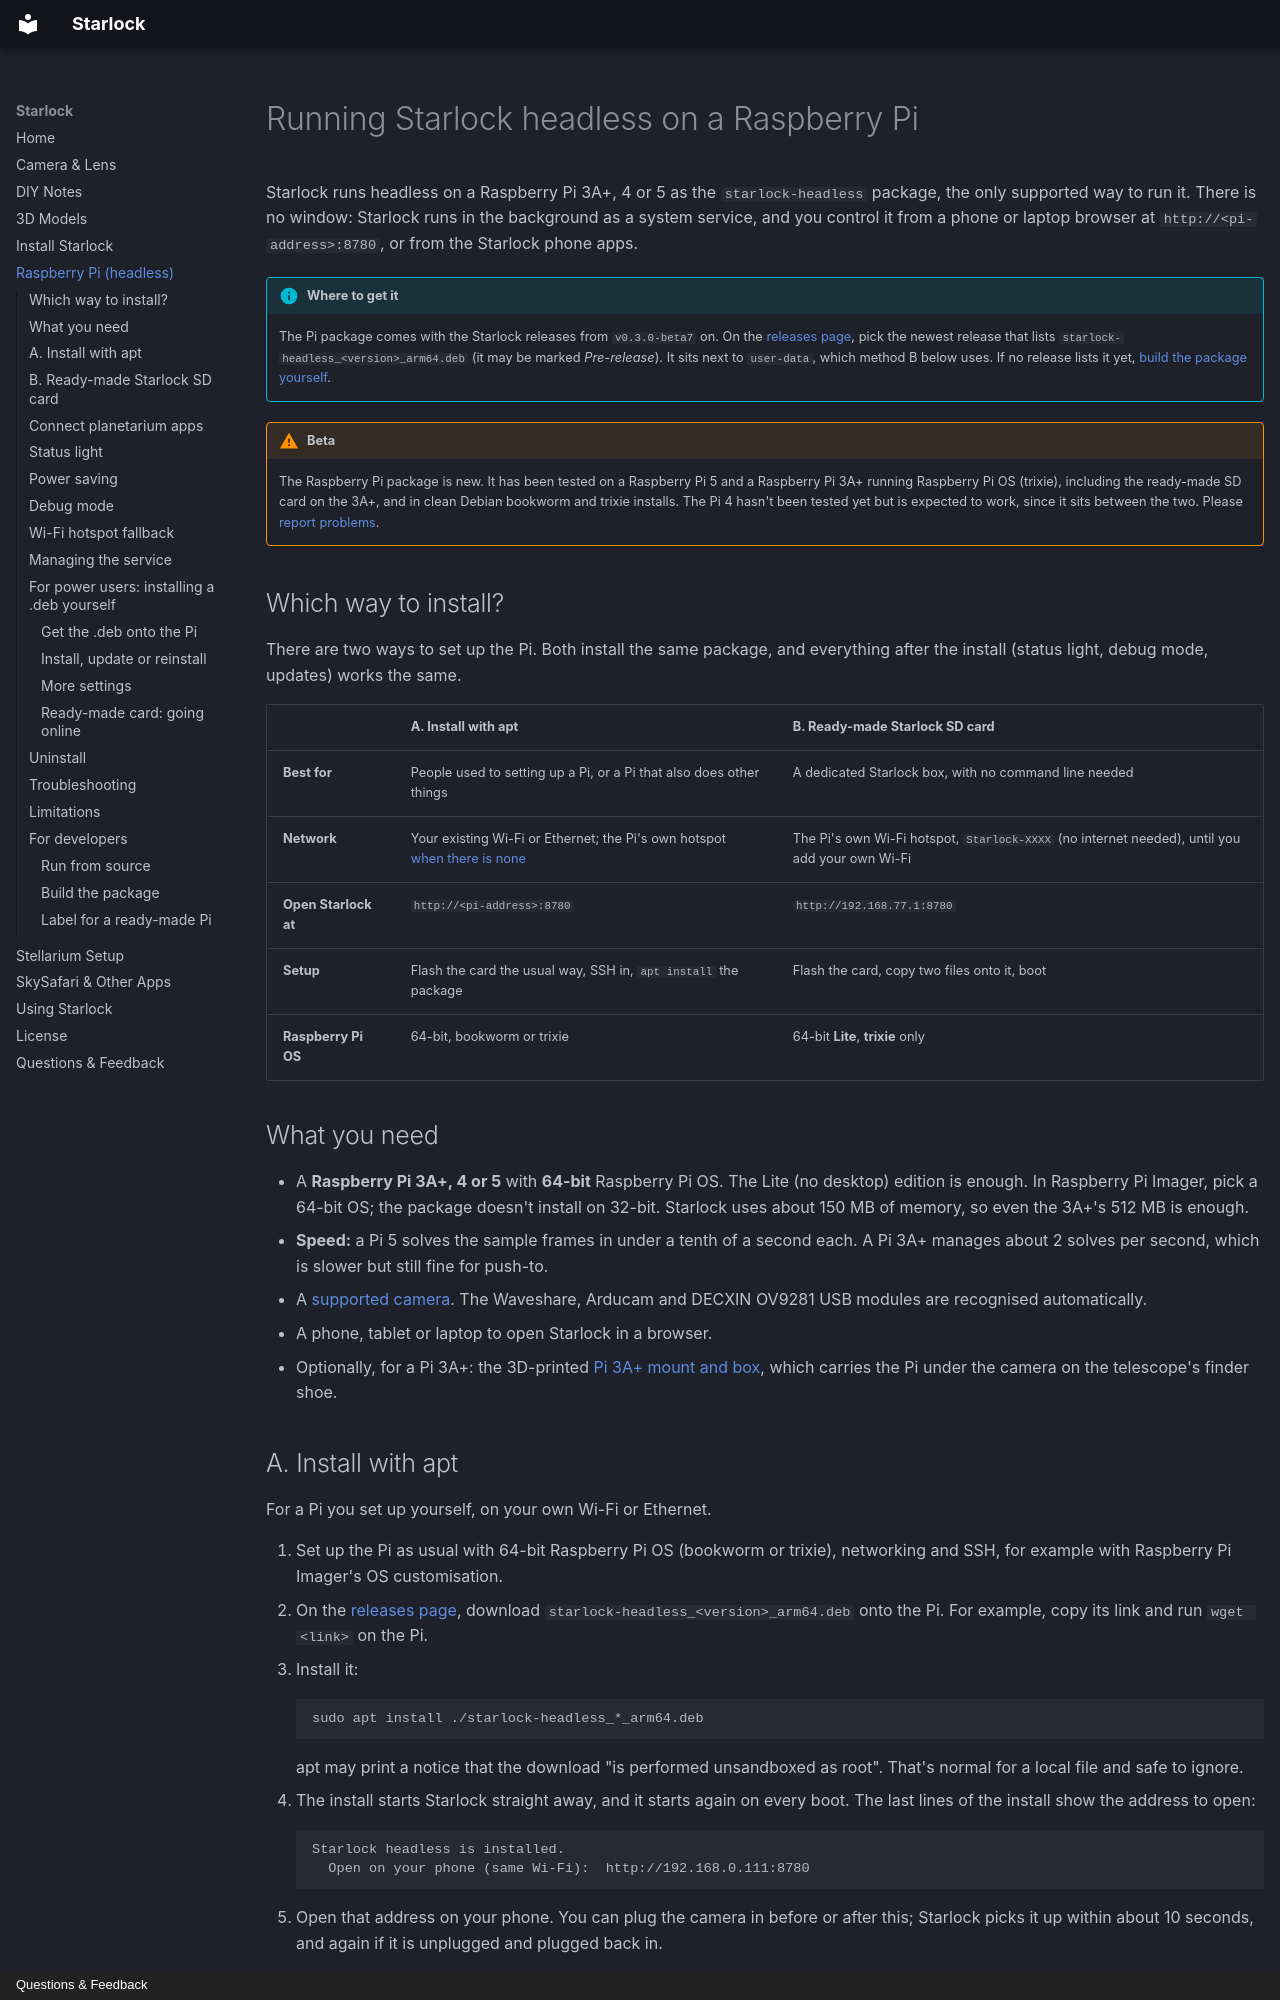

repository: kwdowns/starlock · page: rpi-headless/index.html · generator: mkdocs · copyright: Questions & Feedback

---
title: Raspberry Pi (headless)
---

# Running Starlock headless on a Raspberry Pi

Starlock runs headless on a Raspberry Pi 3A+, 4 or 5 as the `starlock-headless`
package, the only supported way to run it. There is no window: Starlock runs
in the background as a system service, and you control it from a phone or
laptop browser at `http://<pi-address>:8780`, or from the Starlock phone apps.

!!! info "Where to get it"
    The Pi package comes with the Starlock releases from `v0.3.0-beta7` on.
    On the [releases page](https://github.com/kwdowns/starlock/releases),
    pick the newest release that lists `starlock-headless_<version>_arm64.deb`
    (it may be marked *Pre-release*). It sits next to `user-data`, which
    method B below uses. If no release lists it yet,
    [build the package yourself](#build-the-package).

!!! warning "Beta"
    The Raspberry Pi package is new. It has been tested on a Raspberry Pi 5
    and a Raspberry Pi 3A+ running Raspberry Pi OS (trixie), including the
    ready-made SD card on the 3A+, and in clean Debian bookworm and trixie
    installs. The Pi 4 hasn't been tested yet but is expected to work, since
    it sits between the two. Please
    [report problems](https://github.com/kwdowns/starlock/issues).

## Which way to install?

There are two ways to set up the Pi. Both install the same package, and
everything after the install (status light, debug mode, updates) works
the same.

| | **A. Install with apt** | **B. Ready-made Starlock SD card** |
|---|---|---|
| **Best for** | People used to setting up a Pi, or a Pi that also does other things | A dedicated Starlock box, with no command line needed |
| **Network** | Your existing Wi-Fi or Ethernet; the Pi's own hotspot [when there is none](#wi-fi-hotspot-fallback) | The Pi's own Wi-Fi hotspot, `Starlock-XXXX` (no internet needed), until you add your own Wi-Fi |
| **Open Starlock at** | `http://<pi-address>:8780` | `http://192.168.77.1:8780` |
| **Setup** | Flash the card the usual way, SSH in, `apt install` the package | Flash the card, copy two files onto it, boot |
| **Raspberry Pi OS** | 64-bit, bookworm or trixie | 64-bit **Lite**, **trixie** only |

## What you need

- A **Raspberry Pi 3A+, 4 or 5** with **64-bit** Raspberry Pi OS. The Lite
  (no desktop) edition is enough. In Raspberry Pi Imager, pick a 64-bit
  OS; the package doesn't install on 32-bit. Starlock uses about 150 MB of
  memory, so even the 3A+'s 512 MB is enough.
- **Speed:** a Pi 5 solves the sample frames in under a tenth of a second
  each. A Pi 3A+ manages about 2 solves per second, which is slower but
  still fine for push-to.
- A [supported camera](hardware.md). The Waveshare, Arducam and DECXIN
  OV9281 USB modules are recognised automatically.
- A phone, tablet or laptop to open Starlock in a browser.
- Optionally, for a Pi 3A+: the 3D-printed [Pi 3A+ mount and box](3d-models.md#pi-3a-mount-and-box-optional),
  which carries the Pi under the camera on the telescope's finder shoe.

## A. Install with apt

For a Pi you set up yourself, on your own Wi-Fi or Ethernet.

1. Set up the Pi as usual with 64-bit Raspberry Pi OS (bookworm or trixie),
   networking and SSH, for example with Raspberry Pi Imager's OS
   customisation.
2. On the [releases page](https://github.com/kwdowns/starlock/releases),
   download `starlock-headless_<version>_arm64.deb` onto the Pi. For
   example, copy its link and run `wget <link>` on the Pi.
3. Install it:

    ```bash
    sudo apt install ./starlock-headless_*_arm64.deb
    ```

    apt may print a notice that the download "is performed unsandboxed as
    root". That's normal for a local file and safe to ignore.

4. The install starts Starlock straight away, and it starts again on every
   boot. The last lines of the install show the address to open:

    ```text
    Starlock headless is installed.
      Open on your phone (same Wi-Fi):  http://192.168.0.111:8780
    ```

5. Open that address on your phone. You can plug the camera in before or
   after this; Starlock picks it up within about 10 seconds, and again if it
   is unplugged and plugged back in.

The package includes everything it needs, including its own Python, under
`/usr/lib/starlock-headless`. It doesn't touch the Pi's system Python.
